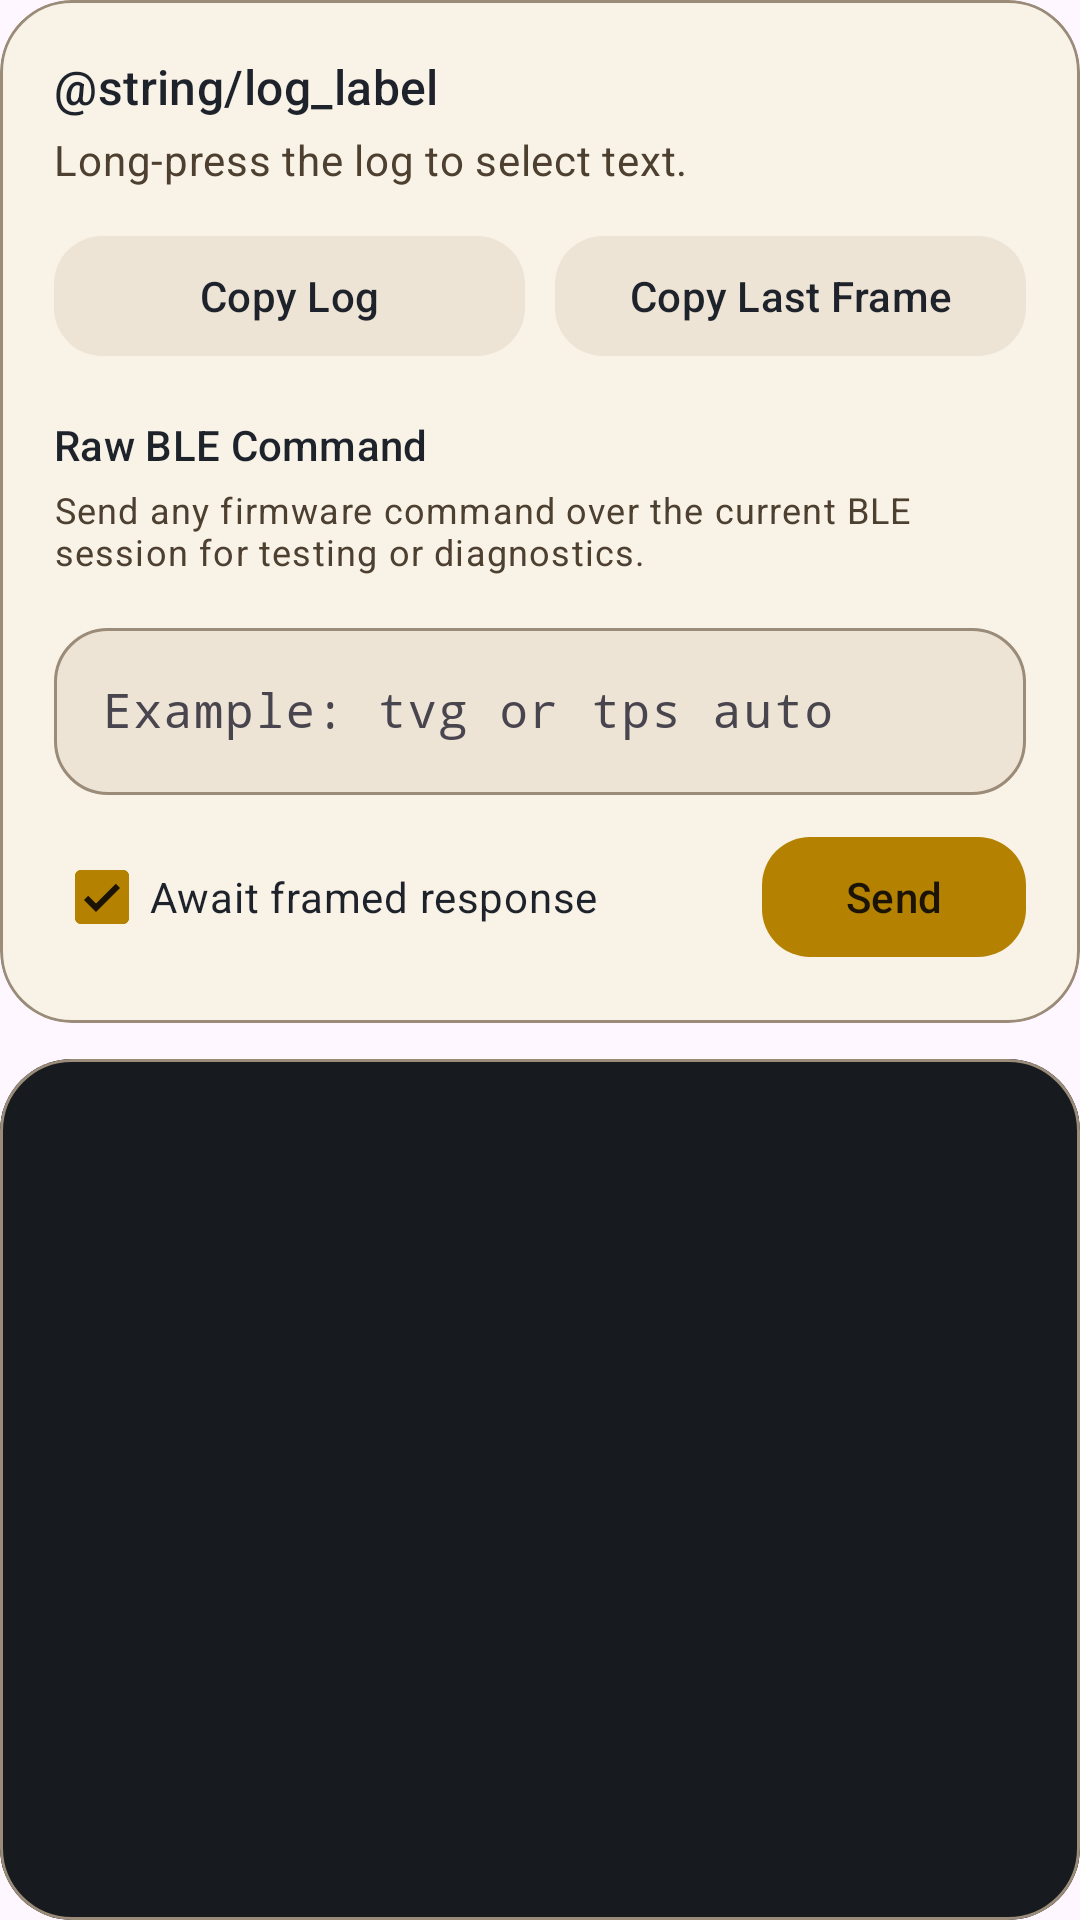

Produce the Android XML layout that renders to this screen, including the resource entries it uses.
<!-- AndroidManifest.xml: application theme Theme.SaberController -->
<!-- res/layout/page_log.xml -->
<?xml version="1.0" encoding="utf-8"?>
<LinearLayout xmlns:android="http://schemas.android.com/apk/res/android"
    xmlns:app="http://schemas.android.com/apk/res-auto"
    android:layout_width="match_parent"
    android:layout_height="match_parent"
    android:orientation="vertical">

    <com.google.android.material.card.MaterialCardView
        android:layout_width="match_parent"
        android:layout_height="wrap_content"
        app:cardBackgroundColor="@color/app_surface"
        app:cardCornerRadius="24dp"
        app:cardElevation="0dp"
        app:strokeColor="@color/app_outline"
        app:strokeWidth="1dp">

        <LinearLayout
            android:layout_width="match_parent"
            android:layout_height="wrap_content"
            android:orientation="vertical"
            android:padding="18dp">

            <TextView
                android:layout_width="wrap_content"
                android:layout_height="wrap_content"
                android:text="@string/log_label"
                android:textAppearance="@style/TextAppearance.Material3.TitleMedium"
                android:textColor="@color/app_text_primary" />

            <TextView
                android:id="@+id/textLogHint"
                android:layout_width="wrap_content"
                android:layout_height="wrap_content"
                android:layout_marginTop="4dp"
                android:text="@string/log_hint"
                android:textAppearance="@style/TextAppearance.Material3.BodyMedium"
                android:textColor="@color/app_text_secondary" />

            <LinearLayout
                android:layout_width="match_parent"
                android:layout_height="wrap_content"
                android:layout_marginTop="12dp"
                android:orientation="horizontal">

                <com.google.android.material.button.MaterialButton
                    android:id="@+id/buttonCopyLog"
                    style="@style/Widget.Material3.Button.TonalButton"
                    android:layout_width="0dp"
                    android:layout_height="wrap_content"
                    android:layout_weight="1"
                    android:text="@string/copy_log"
                    android:textColor="@color/app_text_primary"
                    app:backgroundTint="@color/app_surface_alt"
                    app:cornerRadius="16dp" />

                <com.google.android.material.button.MaterialButton
                    android:id="@+id/buttonCopyLastFrame"
                    style="@style/Widget.Material3.Button.TonalButton"
                    android:layout_width="0dp"
                    android:layout_height="wrap_content"
                    android:layout_marginStart="10dp"
                    android:layout_weight="1"
                    android:text="@string/copy_last_frame"
                    android:textColor="@color/app_text_primary"
                    app:backgroundTint="@color/app_surface_alt"
                    app:cornerRadius="16dp" />
            </LinearLayout>

            <TextView
                android:layout_width="wrap_content"
                android:layout_height="wrap_content"
                android:layout_marginTop="16dp"
                android:text="@string/raw_command_label"
                android:textAppearance="@style/TextAppearance.Material3.TitleSmall"
                android:textColor="@color/app_text_primary" />

            <TextView
                android:layout_width="wrap_content"
                android:layout_height="wrap_content"
                android:layout_marginTop="4dp"
                android:text="@string/raw_command_hint"
                android:textAppearance="@style/TextAppearance.Material3.BodySmall"
                android:textColor="@color/app_text_secondary" />

            <com.google.android.material.textfield.TextInputLayout
                android:layout_width="match_parent"
                android:layout_height="wrap_content"
                android:layout_marginTop="12dp"
                android:hint="@string/raw_command_field_hint"
                app:boxBackgroundColor="@color/app_surface_alt"
                app:boxBackgroundMode="outline"
                app:boxCornerRadiusBottomEnd="18dp"
                app:boxCornerRadiusBottomStart="18dp"
                app:boxCornerRadiusTopEnd="18dp"
                app:boxCornerRadiusTopStart="18dp">

                <com.google.android.material.textfield.TextInputEditText
                    android:id="@+id/inputRawCommand"
                    android:layout_width="match_parent"
                    android:layout_height="wrap_content"
                    android:fontFamily="monospace"
                    android:imeOptions="actionSend"
                    android:inputType="textNoSuggestions|textVisiblePassword"
                    android:maxLines="1"
                    android:textColor="@color/app_text_primary" />
            </com.google.android.material.textfield.TextInputLayout>

            <LinearLayout
                android:layout_width="match_parent"
                android:layout_height="wrap_content"
                android:layout_marginTop="10dp"
                android:gravity="center_vertical"
                android:orientation="horizontal">

                <com.google.android.material.checkbox.MaterialCheckBox
                    android:id="@+id/checkAwaitResponse"
                    android:layout_width="0dp"
                    android:layout_height="wrap_content"
                    android:layout_weight="1"
                    android:checked="true"
                    android:text="@string/await_response"
                    android:textColor="@color/app_text_primary" />

                <com.google.android.material.button.MaterialButton
                    android:id="@+id/buttonSendRawCommand"
                    style="@style/Widget.Material3.Button"
                    android:layout_width="wrap_content"
                    android:layout_height="wrap_content"
                    android:layout_marginStart="10dp"
                    android:text="@string/send_command"
                    android:textColor="@color/app_on_primary"
                    app:backgroundTint="@color/app_primary"
                    app:cornerRadius="16dp" />
            </LinearLayout>
        </LinearLayout>
    </com.google.android.material.card.MaterialCardView>

    <com.google.android.material.card.MaterialCardView
        android:layout_width="match_parent"
        android:layout_height="0dp"
        android:layout_marginTop="12dp"
        android:layout_weight="1"
        app:cardBackgroundColor="@color/app_surface"
        app:cardCornerRadius="24dp"
        app:cardElevation="0dp"
        app:strokeColor="@color/app_outline"
        app:strokeWidth="1dp">

        <ScrollView
            android:id="@+id/scrollLog"
            android:layout_width="match_parent"
            android:layout_height="match_parent"
            android:background="@drawable/bg_log_panel"
            android:fillViewport="true">

            <TextView
                android:id="@+id/textLog"
                android:layout_width="match_parent"
                android:layout_height="wrap_content"
                android:fontFamily="monospace"
                android:lineSpacingExtra="2dp"
                android:longClickable="true"
                android:padding="14dp"
                android:textAppearance="@style/TextAppearance.Material3.BodySmall"
                android:textColor="@color/app_log_text"
                android:textIsSelectable="true" />
        </ScrollView>
    </com.google.android.material.card.MaterialCardView>

</LinearLayout>
<!-- resources referenced by this layout -->
<resources>
  <color name="app_log_text">#F3E6C9</color>
  <color name="app_on_primary">#1B1406</color>
  <color name="app_outline">#9A8C79</color>
  <color name="app_primary">#B48200</color>
  <color name="app_surface">#F8F2E7</color>
  <color name="app_surface_alt">#EEE4D5</color>
  <color name="app_text_primary">#1E232B</color>
  <color name="app_text_secondary">#4D4030</color>
  <!-- drawable bg_log_panel (drawable) -->
  <?xml version="1.0" encoding="utf-8"?>
  <shape xmlns:android="http://schemas.android.com/apk/res/android"
      android:shape="rectangle">
      <solid android:color="@color/app_log_background" />
      <corners android:radius="18dp" />
      <stroke
          android:width="1dp"
          android:color="@color/app_log_line" />
  </shape>
  <string name="await_response">Await framed response</string>
  <string name="copy_last_frame">Copy Last Frame</string>
  <string name="copy_log">Copy Log</string>
  <string name="log_hint">Long-press the log to select text.</string>
  <string name="raw_command_field_hint">Example: tvg or tps auto</string>
  <string name="raw_command_hint">Send any firmware command over the current BLE session for testing or diagnostics.</string>
  <string name="raw_command_label">Raw BLE Command</string>
  <string name="send_command">Send</string>
  <style name="Theme.SaberController" parent="Theme.Material3.Light.NoActionBar">
          <item name="colorPrimary">@color/app_primary</item>
          <item name="colorOnPrimary">@color/app_on_primary</item>
          <item name="colorSecondary">@color/app_secondary</item>
          <item name="colorOnSecondary">@color/app_on_secondary</item>
          <item name="colorSurface">@color/app_surface</item>
          <item name="colorSurfaceVariant">@color/app_surface_alt</item>
          <item name="colorOutline">@color/app_outline</item>
          <item name="android:forceDarkAllowed" tools:targetApi="q">false</item>
          <item name="android:windowLightStatusBar" tools:targetApi="m">true</item>
          <item name="android:windowLightNavigationBar" tools:targetApi="o_mr1">true</item>
          <item name="android:statusBarColor" tools:targetApi="l">@color/app_background_top</item>
          <item name="android:navigationBarColor" tools:targetApi="o_mr1">@color/app_surface</item>
      </style>
  <color name="app_log_background">#171B20</color>
  <color name="app_log_line">#2A3038</color>
  <color name="app_secondary">#4B74AA</color>
  <color name="app_on_secondary">#F5F8FF</color>
  <color name="app_background_top">#F1E7D5</color>
</resources>
